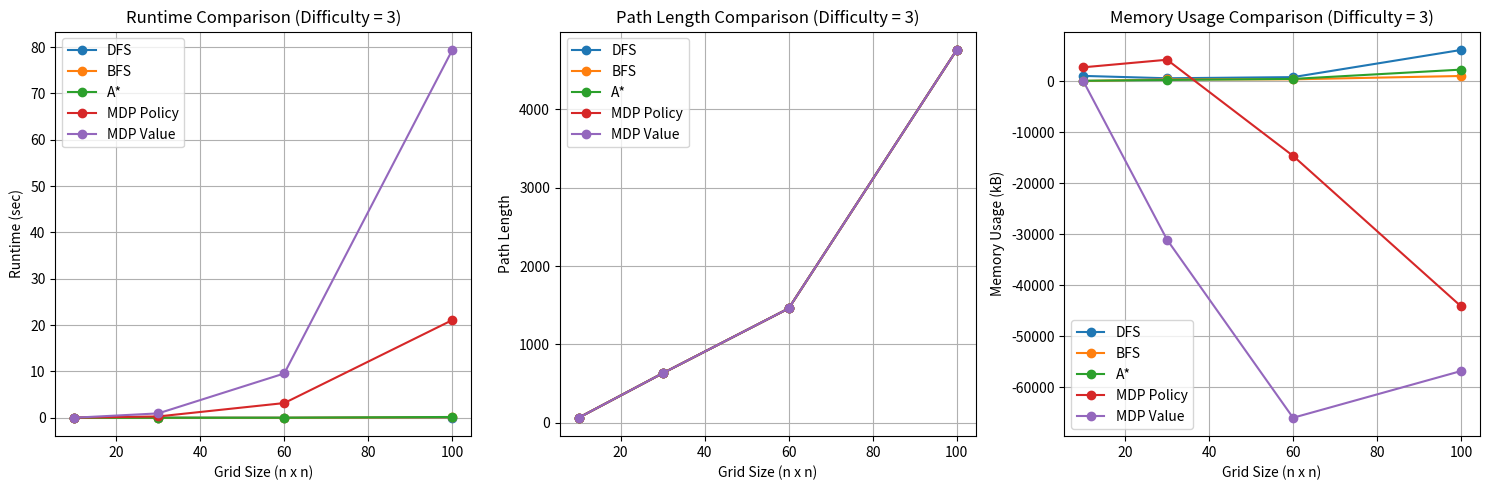

Write Python code to recreate this figure.
import matplotlib.pyplot as plt

# Define grid sizes (n x n)
grid_sizes = [10, 30, 60, 100]

# Data for difficulty = 3 (example values extracted from the results)
# Runtime in seconds
dfs_runtime = [0.00216, 0.00242, 0.00705, 0.05490]
bfs_runtime = [0.00016, 0.00214, 0.00500, 0.09579]
astar_runtime = [0.00018, 0.00270, 0.00803, 0.17272]
mdp_policy_runtime = [0.03034, 0.28736, 3.17464, 21.08331]
mdp_value_runtime = [0.01085, 0.94559, 9.56316, 79.38281]

# Path Length
dfs_path_length = [63, 631, 1459, 4759]
bfs_path_length = [63, 631, 1459, 4759]
astar_path_length = [63, 631, 1459, 4759]
mdp_policy_path_length = [63, 631, 1459, 4759]
mdp_value_path_length = [63, 631, 1459, 4759]

# Memory usage in kB (example values)
dfs_memory = [1008, 544, 768, 6096]
bfs_memory = [16, 320, 336, 992]
astar_memory = [48, 208, 416, 2240]
mdp_policy_memory = [2688, 4176, -14672, -44176]
mdp_value_memory = [80, -31104, -66016, -56848]

# Create a figure with three subplots
plt.figure(figsize=(15, 5))

# Plot Runtime Comparison
plt.subplot(1, 3, 1)
plt.plot(grid_sizes, dfs_runtime, marker='o', label='DFS')
plt.plot(grid_sizes, bfs_runtime, marker='o', label='BFS')
plt.plot(grid_sizes, astar_runtime, marker='o', label='A*')
plt.plot(grid_sizes, mdp_policy_runtime, marker='o', label='MDP Policy')
plt.plot(grid_sizes, mdp_value_runtime, marker='o', label='MDP Value')
plt.xlabel('Grid Size (n x n)')
plt.ylabel('Runtime (sec)')
plt.title('Runtime Comparison (Difficulty = 3)')
plt.legend()
plt.grid(True)

# Plot Path Length Comparison
plt.subplot(1, 3, 2)
plt.plot(grid_sizes, dfs_path_length, marker='o', label='DFS')
plt.plot(grid_sizes, bfs_path_length, marker='o', label='BFS')
plt.plot(grid_sizes, astar_path_length, marker='o', label='A*')
plt.plot(grid_sizes, mdp_policy_path_length, marker='o', label='MDP Policy')
plt.plot(grid_sizes, mdp_value_path_length, marker='o', label='MDP Value')
plt.xlabel('Grid Size (n x n)')
plt.ylabel('Path Length')
plt.title('Path Length Comparison (Difficulty = 3)')
plt.legend()
plt.grid(True)

# Plot Memory Usage Comparison
plt.subplot(1, 3, 3)
plt.plot(grid_sizes, dfs_memory, marker='o', label='DFS')
plt.plot(grid_sizes, bfs_memory, marker='o', label='BFS')
plt.plot(grid_sizes, astar_memory, marker='o', label='A*')
plt.plot(grid_sizes, mdp_policy_memory, marker='o', label='MDP Policy')
plt.plot(grid_sizes, mdp_value_memory, marker='o', label='MDP Value')
plt.xlabel('Grid Size (n x n)')
plt.ylabel('Memory Usage (kB)')
plt.title('Memory Usage Comparison (Difficulty = 3)')
plt.legend()
plt.grid(True)

plt.tight_layout()
plt.show()